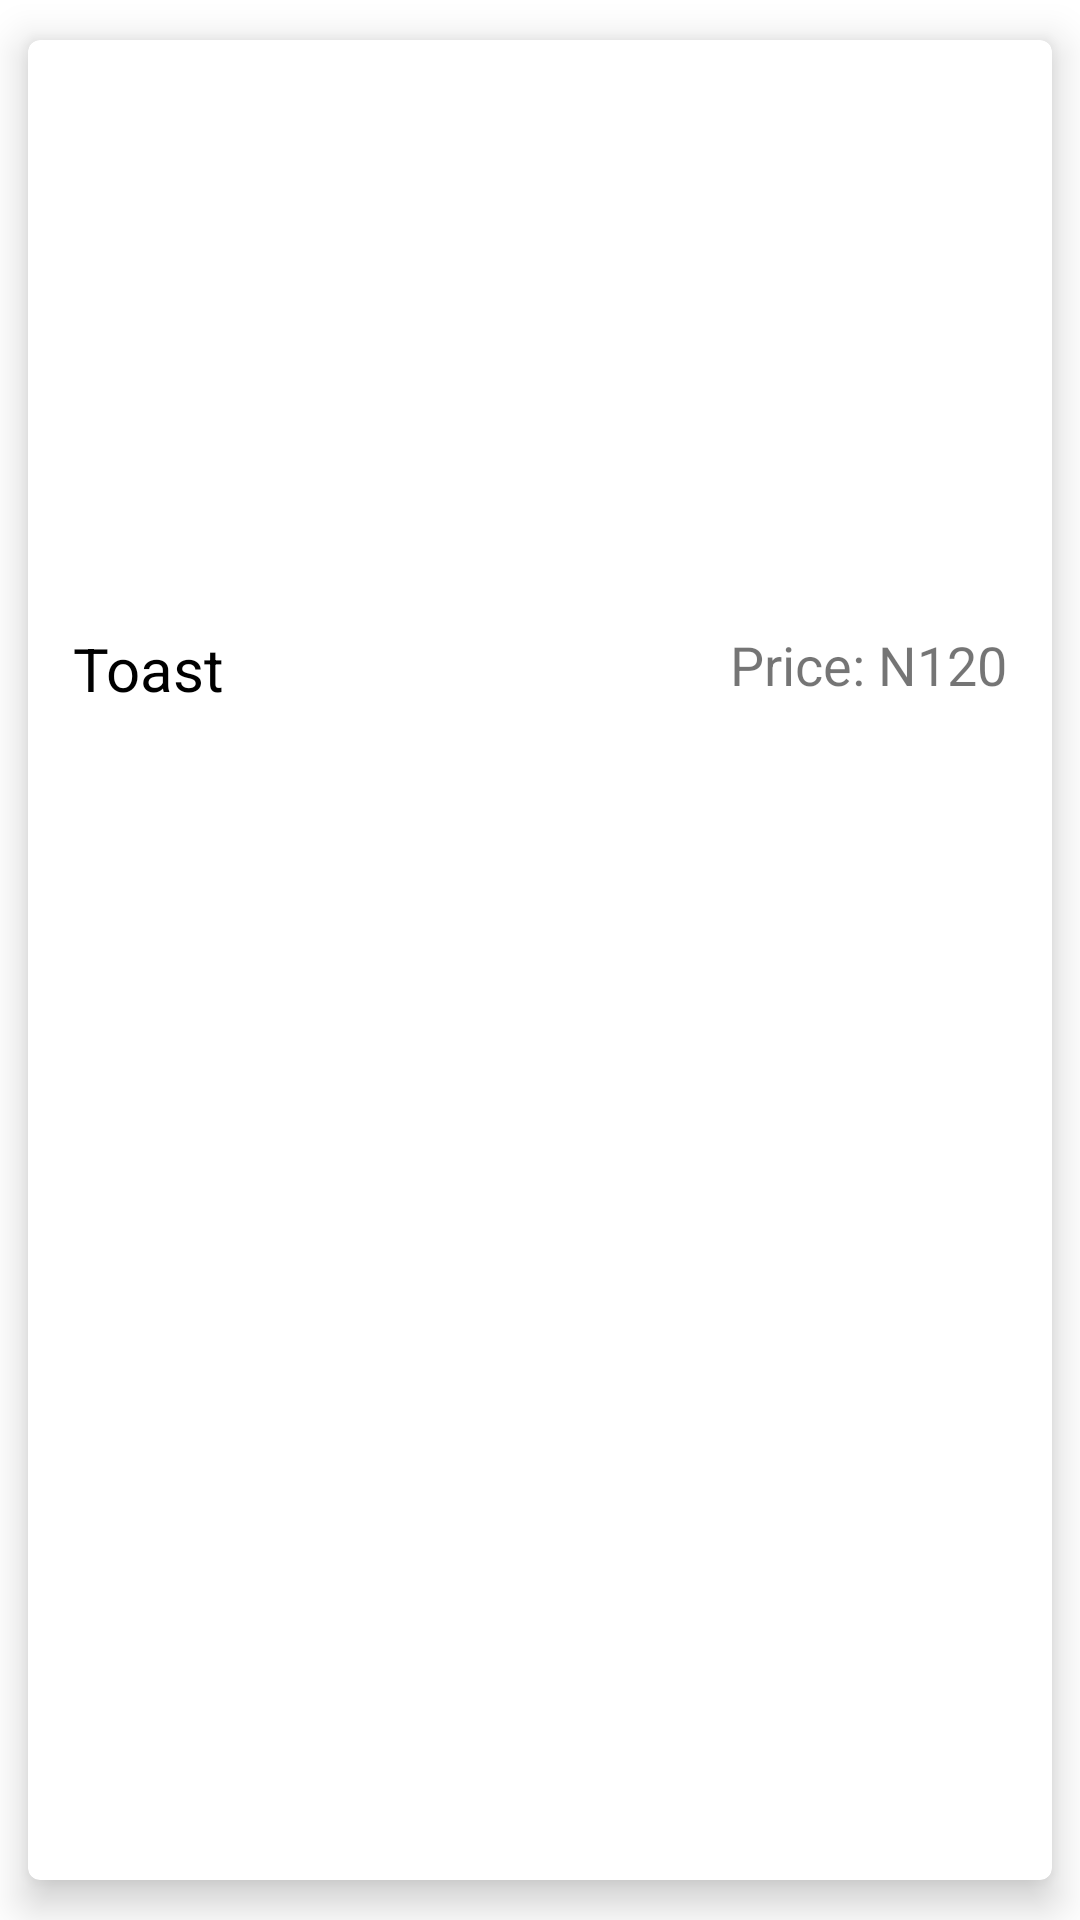

Android layout source for this screen:
<!-- AndroidManifest.xml: application theme Theme.Food -->
<!-- res/layout/customer_menudish.xml -->
<?xml version="1.0" encoding="utf-8"?>
<androidx.cardview.widget.CardView xmlns:android="http://schemas.android.com/apk/res/android"
    android:layout_width="match_parent"
    android:layout_height="wrap_content"
    xmlns:app="http://schemas.android.com/apk/res-auto"
    android:orientation="vertical"
    android:padding="5dp"
    android:background="@color/offwhite"
    app:cardElevation="8dp"
    app:cardUseCompatPadding="true"
    app:cardCornerRadius="4dp">

    <LinearLayout
        android:layout_width="match_parent"
        android:layout_height="wrap_content"
        android:orientation="vertical">

        <ImageView
            android:layout_width="match_parent"
            android:layout_height="180dp"
            android:adjustViewBounds="true"
            android:scaleType="centerCrop"
            android:id="@+id/menu_image"
            android:src="@drawable/toast"/>

        <LinearLayout
            android:layout_width="match_parent"
            android:layout_height="wrap_content"
            android:layout_marginTop="8dp"
            android:layout_gravity="center_vertical"
            android:orientation="horizontal">

            <TextView
                android:layout_width="wrap_content"
                android:layout_height="wrap_content"
                android:id="@+id/dishname"
                android:text="Toast"
                android:textSize="20sp"
                android:maxWidth="300dp"
                android:textColor="@color/black"
                android:layout_marginTop="8dp"
                android:layout_marginBottom="8dp"
                android:layout_marginStart="15dp"/>

            <LinearLayout
                android:layout_width="match_parent"
                android:layout_height="wrap_content"
                android:gravity="right"
                android:orientation="horizontal">

                <TextView
                    android:layout_width="100dp"
                    android:layout_height="wrap_content"
                    android:id="@+id/dishprice"
                    android:text="Price: N120"
                    android:textSize="18sp"
                    android:gravity="end"
                    android:layout_marginTop="8dp"
                    android:layout_marginBottom="8dp"
                    android:layout_marginEnd="15dp"/>


            </LinearLayout>

        </LinearLayout>

    </LinearLayout>
</androidx.cardview.widget.CardView>
<!-- resources referenced by this layout -->
<resources>
  <color name="black">#FF000000</color>
  <color name="offwhite">#36FFFFFF</color>
  <style name="Theme.Food" parent="Theme.MaterialComponents.DayNight.DarkActionBar">
          
          <item name="colorPrimary">@color/purple_500</item>
          <item name="colorPrimaryVariant">@color/purple_700</item>
          <item name="colorOnPrimary">@color/white</item>
          
          <item name="colorSecondary">@color/teal_200</item>
          <item name="colorSecondaryVariant">@color/teal_700</item>
          <item name="colorOnSecondary">@color/black</item>
          
          <item name="android:statusBarColor" tools:targetApi="l">?attr/colorPrimaryVariant</item>
          
      </style>
  <color name="purple_500">#FF6200EE</color>
  <color name="purple_700">#FF3700B3</color>
  <color name="white">#FFFFFFFF</color>
  <color name="teal_200">#FF03DAC5</color>
  <color name="teal_700">#FF018786</color>
</resources>
